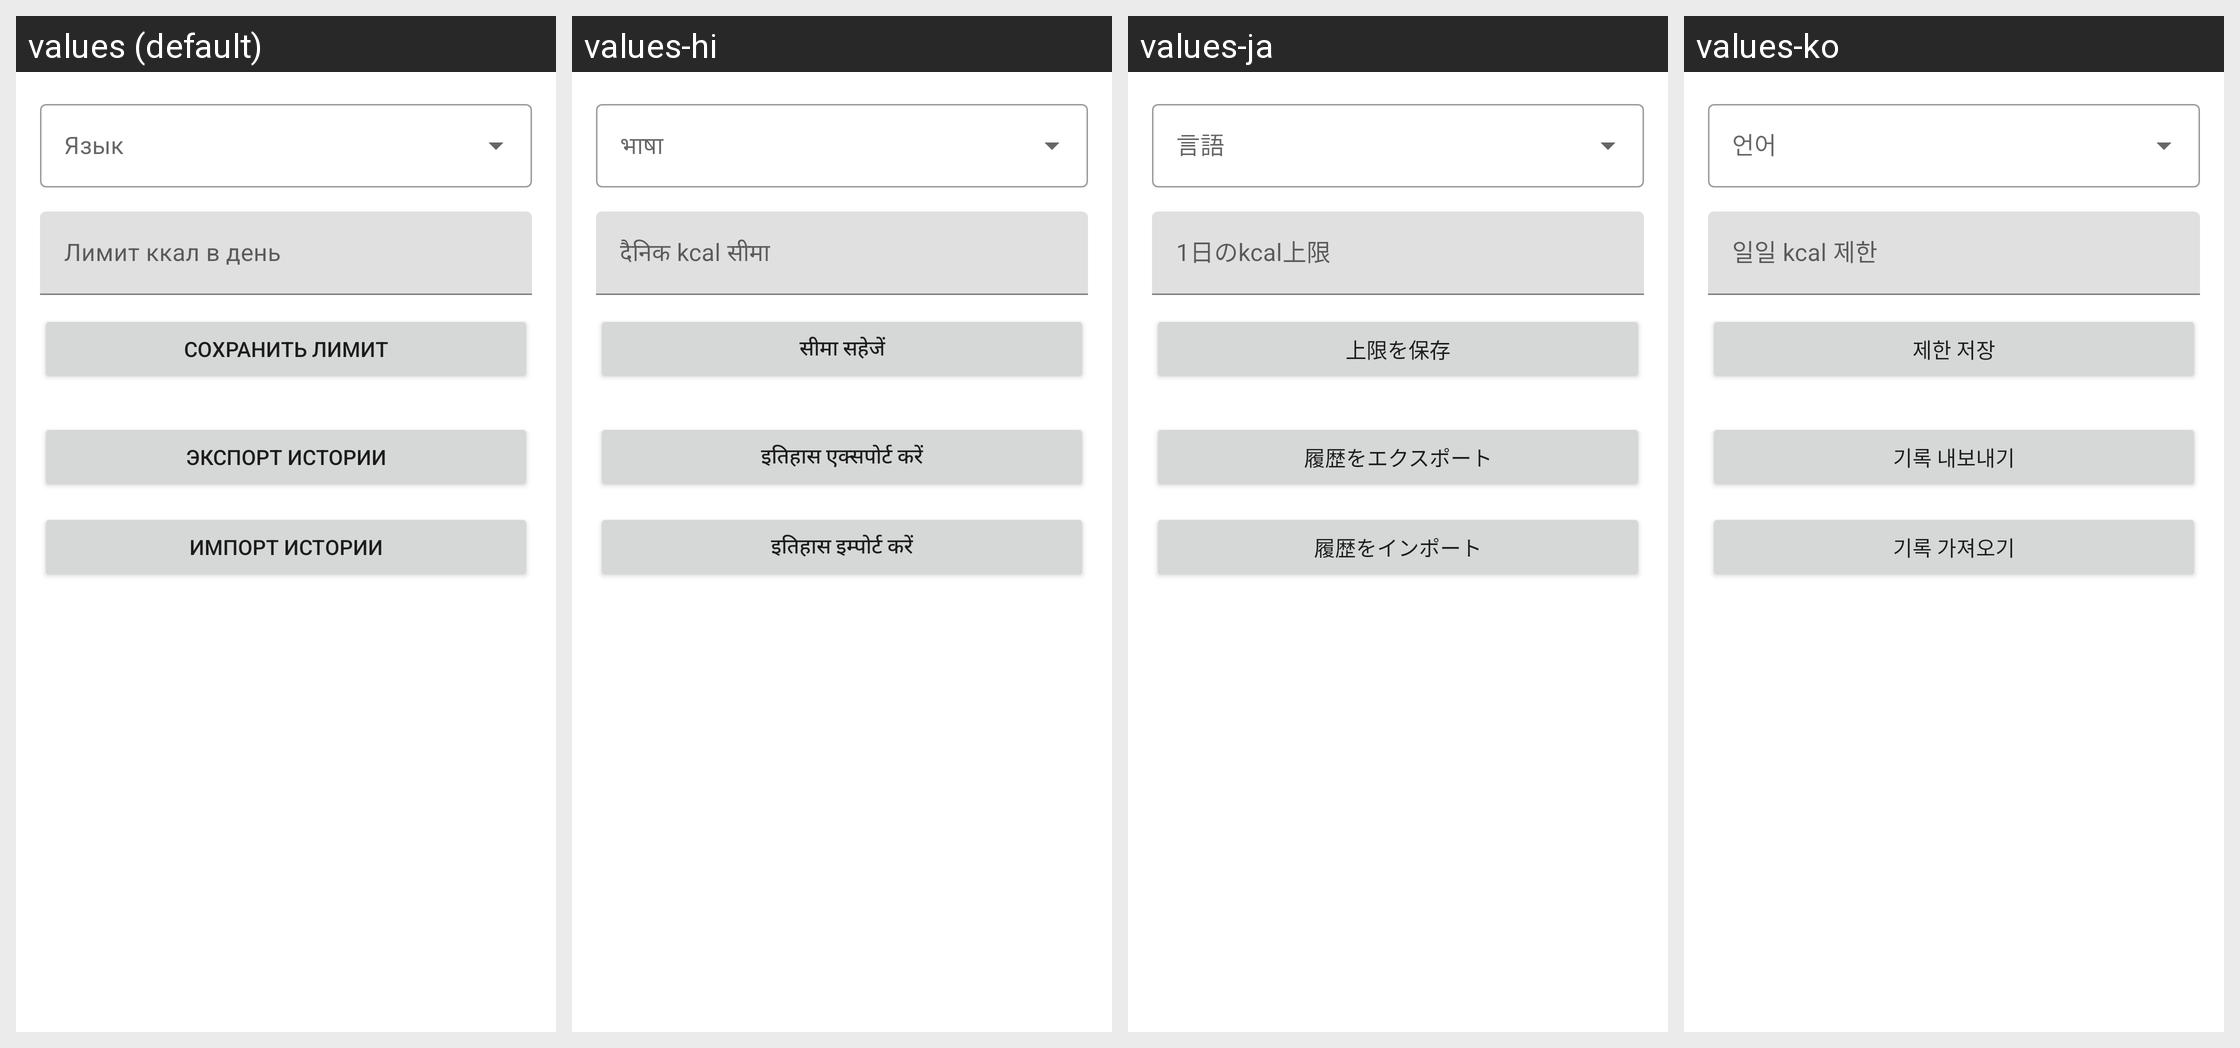

Translations of the strings shown on this Android screen, per locale in the grid:
Android screen res/layout/fragment_dashboard.xml rendered under 4 locales, left to right: values (default), values-hi, values-ja, values-ko. Device: Nexus 5 (rendered at 1080×1920; each locale shown at half size, 540×960, under a caption strip naming it); theme Theme.CalorieTracker.
Other locales in the repository, not shown: values-de, values-en, values-es, values-fr, values-it, values-pl, values-pt, values-tr, values-zh-rCN.
Strings drawn on this screen, with the default value and each locale's value (text and hints the layout hard-codes, and strings that could not be matched under every locale, appear in the picture but are not listed):

daily_limit
  values: Лимит ккал в день
  values-hi: दैनिक kcal सीमा
  values-ja: 1日のkcal上限
  values-ko: 일일 kcal 제한

save_limit
  values: Сохранить лимит
  values-hi: सीमा सहेजें
  values-ja: 上限を保存
  values-ko: 제한 저장

export_data
  values: Экспорт истории
  values-hi: इतिहास एक्सपोर्ट करें
  values-ja: 履歴をエクスポート
  values-ko: 기록 내보내기

import_data
  values: Импорт истории
  values-hi: इतिहास इम्पोर्ट करें
  values-ja: 履歴をインポート
  values-ko: 기록 가져오기
